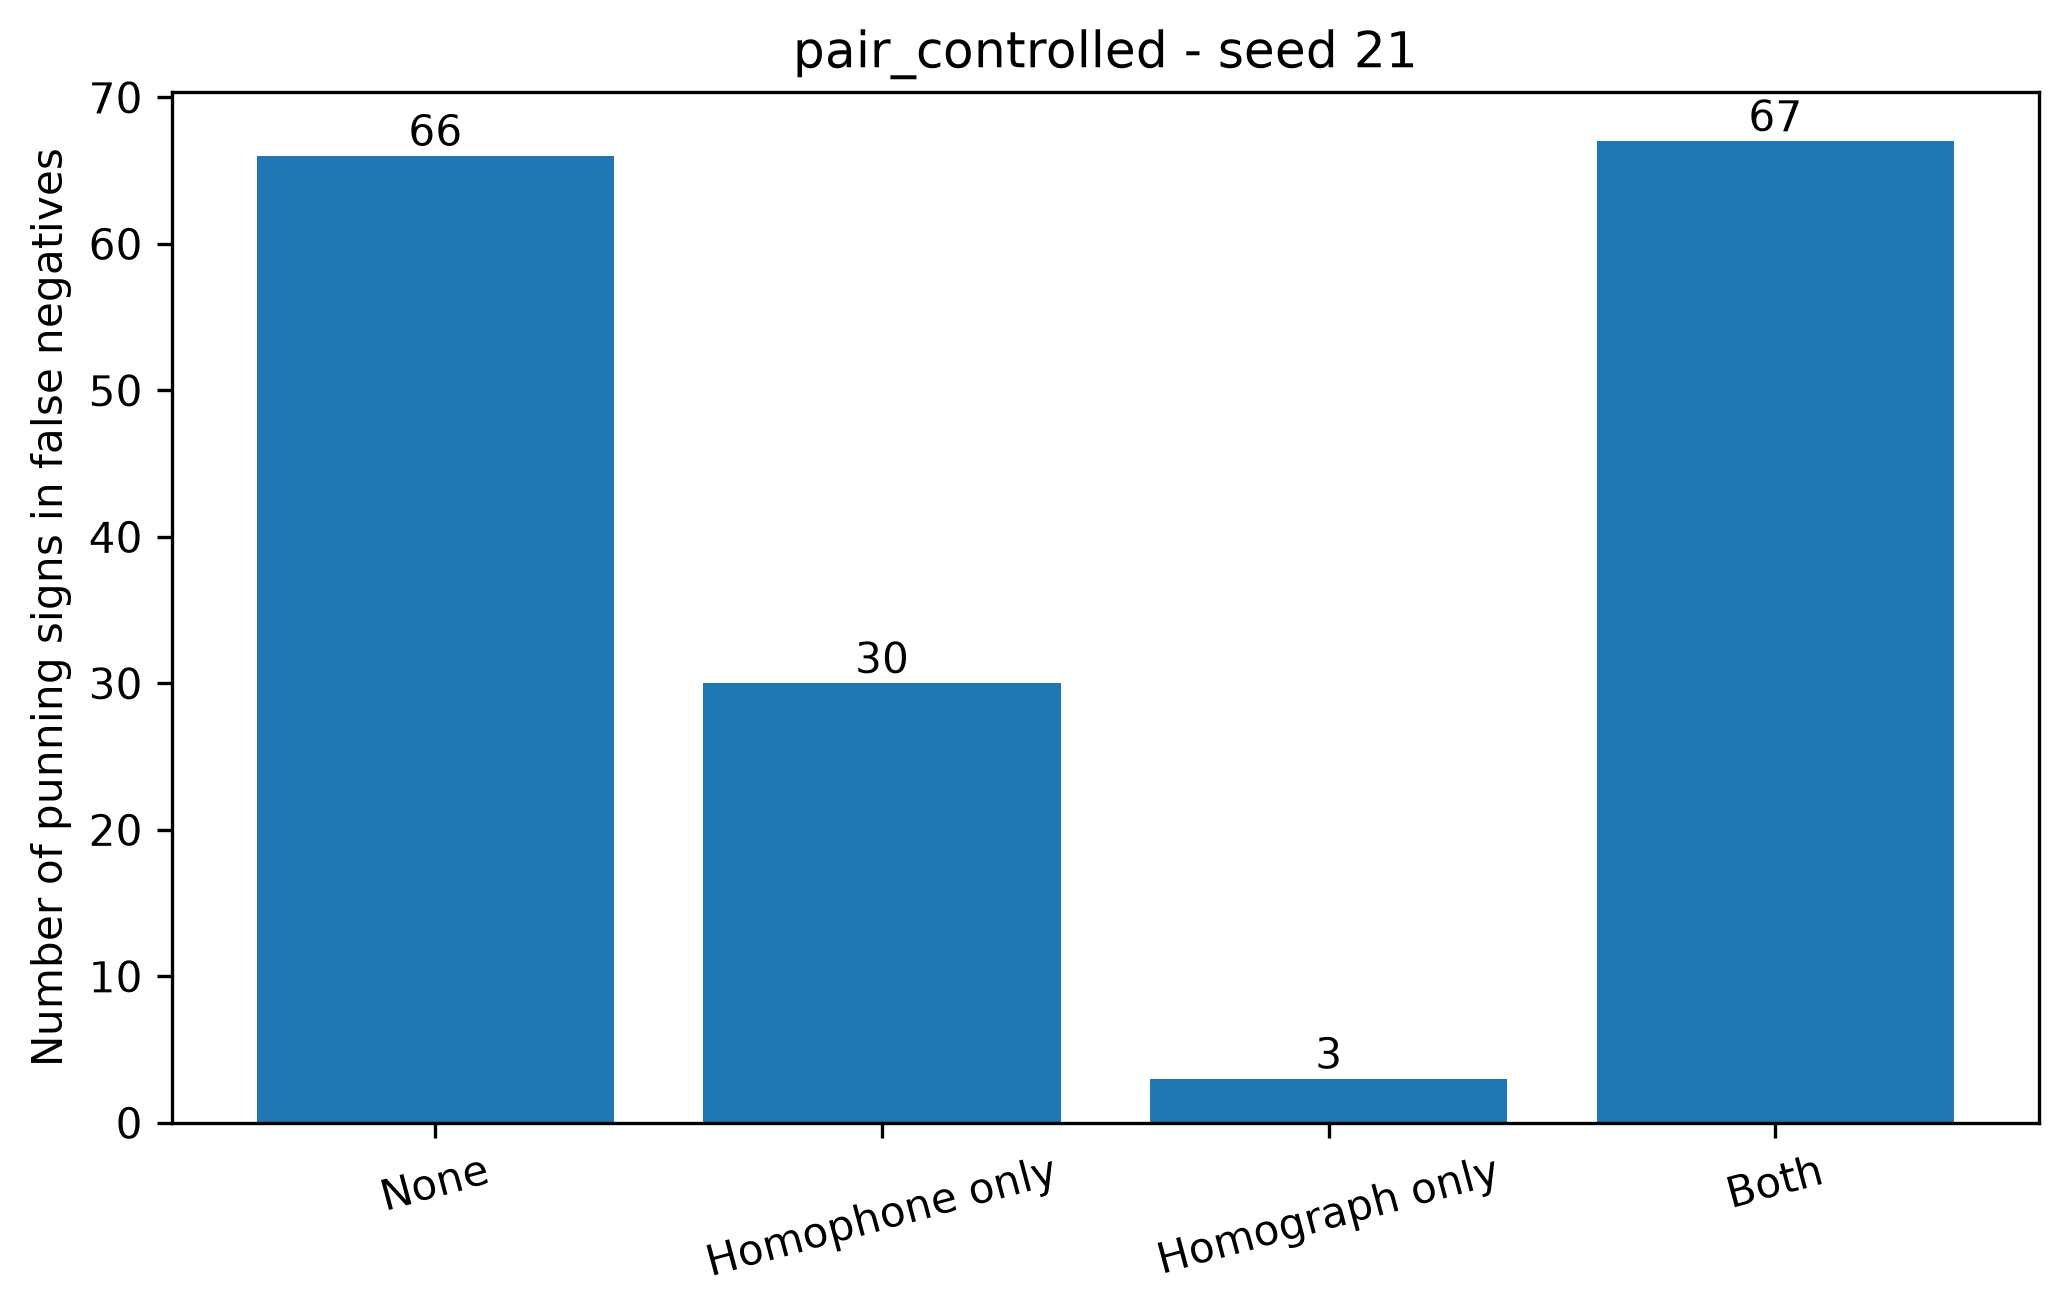

The table this chart was drawn from, first rows:
condition, split_seed, fn_instances, annotated_fn_instances, missing_fn_annotations, none, homophone_only, homograph_only, both, total_punning_signs_in_fn
pair_controlled, 21, 163, 163, 0, 66, 30, 3, 67, 166
